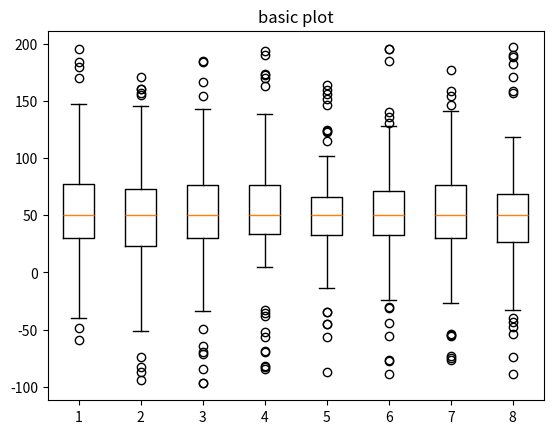

This figure's Python source:
import numpy as np
import matplotlib.pyplot as plt

# This short piece of code generates a bunch of figures to demonstrate how the eventual figures for the paper would look like

full_data = []
for i in range(8):
    spread = np.random.rand(50) * 100
    center = np.ones(25) * 50
    flier_high = np.random.rand(10) * 100 + 100
    flier_low = np.random.rand(10) * -100
    data = np.concatenate((spread, center, flier_high, flier_low))
    full_data.append(data)

fig, axs = plt.subplots(1, 1)

# basic plot
axs.boxplot(full_data)
axs.set_title('basic plot')

fig.show()
